Image classification data set "Aerial-Image-Classification" (cuulee/Aerial-Image-Classification on GitHub). Class labels (6): cemetery, field, houses, industry, river, trees.

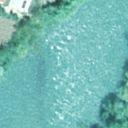
Label: river

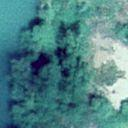
Label: trees

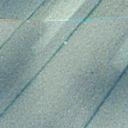
Label: field

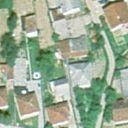
Label: houses

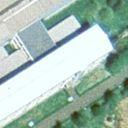
Label: industry

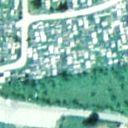
Label: cemetery
